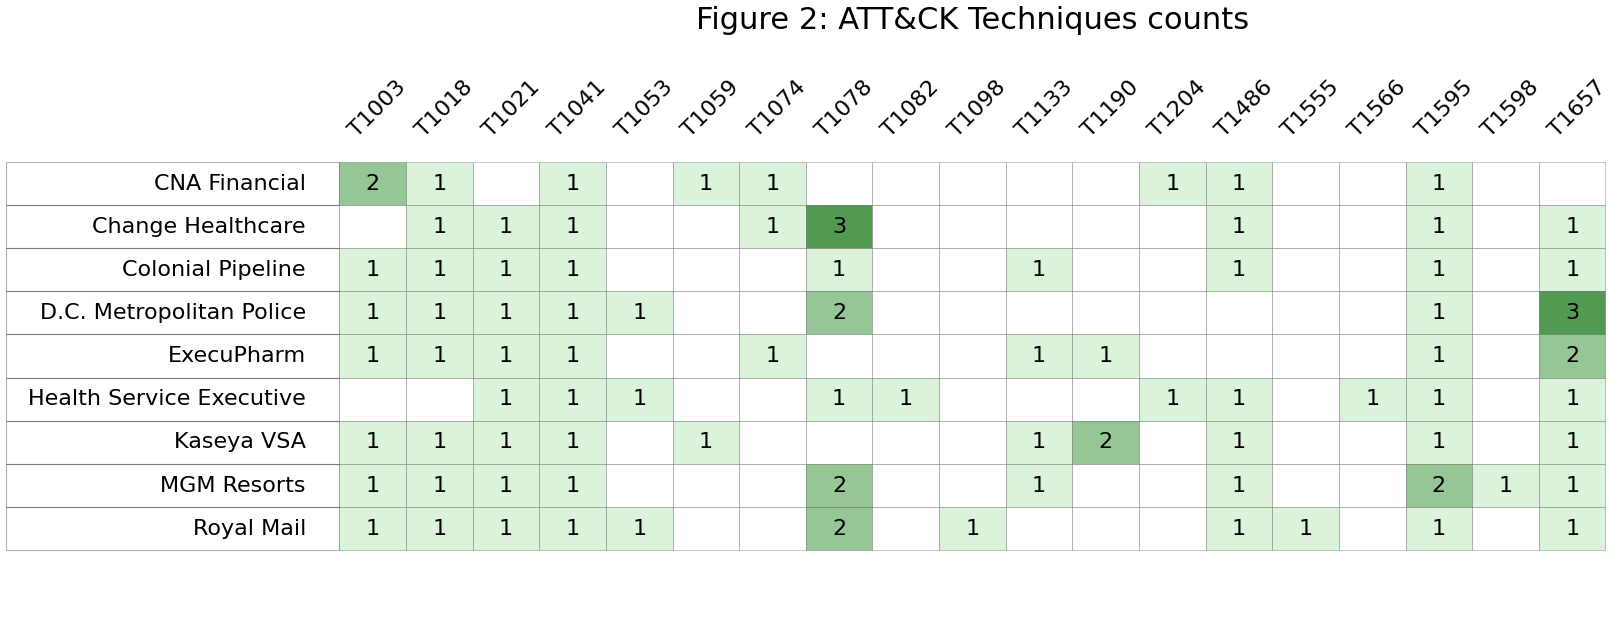

The data file committed next to this chart (first rows):
Case, T1003, T1018, T1021, T1041, T1053, T1059, T1074, T1078, T1082, T1098, T1133, T1190, T1204, T1486, T1555, T1566, T1595, T1598, T1657, Total
CNA Financial, 2, 1, 0, 1, 0, 1, 1, 0, 0, 0, 0, 0, 1, 1, 0, 0, 1, 0, 0, 9
Change Healthcare, 0, 1, 1, 1, 0, 0, 1, 3, 0, 0, 0, 0, 0, 1, 0, 0, 1, 0, 1, 10
Colonial Pipeline, 1, 1, 1, 1, 0, 0, 0, 1, 0, 0, 1, 0, 0, 1, 0, 0, 1, 0, 1, 9
D.C. Metropolitan Police, 1, 1, 1, 1, 1, 0, 0, 2, 0, 0, 0, 0, 0, 0, 0, 0, 1, 0, 3, 11
ExecuPharm, 1, 1, 1, 1, 0, 0, 1, 0, 0, 0, 1, 1, 0, 0, 0, 0, 1, 0, 2, 10
Health Service Executive, 0, 0, 1, 1, 1, 0, 0, 1, 1, 0, 0, 0, 1, 1, 0, 1, 1, 0, 1, 10
Kaseya VSA, 1, 1, 1, 1, 0, 1, 0, 0, 0, 0, 1, 2, 0, 1, 0, 0, 1, 0, 1, 11
MGM Resorts, 1, 1, 1, 1, 0, 0, 0, 2, 0, 0, 1, 0, 0, 1, 0, 0, 2, 1, 1, 12
Royal Mail, 1, 1, 1, 1, 1, 0, 0, 2, 0, 1, 0, 0, 0, 1, 1, 0, 1, 0, 1, 12
TOTAL, 8, 8, 8, 9, 3, 2, 3, 11, 1, 1, 4, 3, 2, 7, 1, 1, 10, 1, 11, 94
